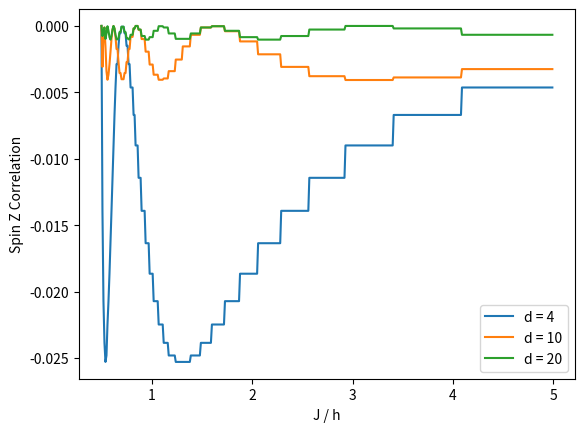

This figure's Python source:
import numpy as np
import matplotlib.pyplot as plt


I = np.array([[1, 0], [0, 1]], dtype=np.complex128)
SIG_X = np.array([[0, 1], [1, 0]], dtype=np.complex128)
SIG_Y = np.array([[0, -1j], [1j, 0]])
SIG_Z = np.array([[1, 0], [0, -1]], dtype=np.complex128)

def op_tensor(op, i):
    """
    Returns an operator acting on one spin as a (2^N, 2^N) tensor acting on N spins.
    :param op: a (2, 2) shaped array representing an operator.
    :param i: the index of the spin on which it acts.
    :return: a (2^N, 2^N) shaped array representing the tensor operator acting on N spins.
    """
    ten = 1
    for j in range(N):
        curr = I
        if j == i:
            curr = op
        ten = np.kron(ten, curr)
    return ten

def get_hamiltonian(J_x, J_y, h):
    """
    Calculates the XY hamiltonian with periodic boundary conditions.
    :param J_x: a scalar. Coupling in X axis.
    :param J_y: a scalar. Coupling in Y axis.
    :return: the XY hamiltonian as a 2**N_SPINS matrix.
    """
    H = np.zeros((2 ** N, 2 ** N), dtype=np.complex128)
    for spin in range(N):
        i = spin
        j = spin + 1
        if i == N - 1:
            j = 0
        H += J_x * np.dot(op_tensor(SIG_X, i), op_tensor(SIG_X, j))
        H += J_y * np.dot(op_tensor(SIG_Y, i), op_tensor(SIG_Y, j))
        H += h * op_tensor(SIG_Z, i)
    return H

def get_ground_state(H):
    """
    Gets the ground state of a Hamiltonian
    :param H: a 2D array of shape (N, N) representing the Hamiltonian.
    :return: an array of shape (N,) representing the ground state.
    """
    eig_vals, eig_states = np.linalg.eig(H)
    eig_vals = np.real(eig_vals)
    gs = eig_states[:, np.argmin(eig_vals)]
    return gs

def ex_value(ten, state):
    """
    Gets the expected value of a tensor operator and a state.
    :param ten: a (N, N) shaped array representing the operator as a tensor acting on N spins.
    :param state: a (N,) shaped array representing a state of N spins.
    :return: the expectation value as a scalar.
    """
    return np.real(np.dot(state.T, np.dot(ten, state)))

def get_correlation(op, state):
    """
    Gets the correlation matrix between two operators for a given state.
    :param op: a (2, 2) shaped array representing an operator acting on one spin.
    :param state: an (N,) shaped array representing the state.
    :return: an (N, N) shaped array C where C[i, j] represents the correlation between A_i and A_j.
    """
    N = state.shape[0]
    C = np.zeros((N, N))
    for i in range(N):
        for j in range(N):
            op_i, op_j = op_tensor(op, i), op_tensor(op, j)
            C[i, j] = ex_value(np.dot(op_i, op_j), state) - ex_value(op_i, state) * ex_value(op_j, state)
    return C


# def get_corr_data(J_x, J_y, h):
#     H = get_hamiltonian(J_x, J_y, h)
#     gs = get_ground_state(H)
#     C = get_correlation(SIG_Z, gs)
#     print(C)
#     num_samples = N * (N - 1)
#     x = np.zeros((num_samples, N, 4))
#     y = np.zeros((num_samples,))
#     x[:, :, 1] = J_x
#     x[:, :, 2] = J_y
#     x[:, :, 3] = h
#     count = 0
#     for i in range(N):
#         for j in range(N):
#             if i == j:
#                 continue
#             x[count, i, 0] = 1
#             x[count, j, 0] = 1
#             y[count] = C[i, j]
#             count += 1
#     return [x, y]


def simple_jw():
    A = np.zeros((N, N))
    for i in range(N):
        for j in range(N):
            if i == j + 1 or (i == N - 1 and j == 0):
                A[i, j] = 0.5
            if j == i + 1 or (j == N - 1 and i == 0):
                A[i, j] = 0.5
    print(A)


def get_fermionic_hamiltonian(N, J, h):
    """
    Returns matrix A such that the fermionic Hamiltonian H satisfies H = c_dagger_i * A_i_j * c_i
    :param N: The number of spins in the chain.
    :param J: A vector of shape (N,) representing the coupling coefficient between consecutive spins.
    :param h: A vector of shape (N,) representing the magnetic field at each site.
    :return: A matrix of shape (N, N).
    """
    A = 0.5 * h * np.eye(N)
    for i in range(N - 1):
        A[i, i + 1] += 0.5 * J[i]
        A[i + 1, i] += 0.5 * J[i]
    # Introducing boundary conditions
    A[N - 1, 0] += 0.5 * J[N - 1]
    A[0, N - 1] += 0.5 * J[N - 1]
    return A


def calc_quadruple_term(i, j, eigvals, U):
    sum = 0
    for ind1, eigval1 in enumerate(eigvals):
        for ind2, eigval2 in enumerate(eigvals):
            if eigval1 < 0 and eigval2 < 0:
                sum += (np.abs(U[:, ind1][i]) ** 2) * (np.abs(U[:, ind2][j]) ** 2)
    return sum


def get_z_correlation(i, j, eigvals, U, P):
    # # These two lines seem equivalent.
    # c = 4 * (P[i, i] * P[j, j] - P[i, j] * P[j, i])
    # # c = 4 * calc_quadruple_term(i, j, eigvals, U)
    # c += 1 - 2 * (P[i, i] + P[j, j])
    c = -4 * P[i, j] * P[j, i]
    return c


def get_random_distance(num_spins):
    distances = np.arange(1, int(num_spins / 2))
    weights = [(1 / d) for d in distances]
    total = sum(weights)
    probs = [weight / total for weight in weights]
    distance = np.random.choice(distances, p=probs)
    sign = np.random.choice([1, -1])
    diff = distance * sign
    return diff


def plot_correlation(num_spins, phase_rates, dists, J_val=0.1):
    dist_corrs = np.zeros(shape=(len(dists), len(phase_rates)))
    for config_ind, phase_rate in enumerate(phase_rates):
        J = np.full(num_spins, J_val)
        h = np.full(num_spins, J_val / phase_rate)
        A = get_fermionic_hamiltonian(num_spins, J, h)
        eigvals, U = np.linalg.eigh(A)
        proj = (eigvals < 0) * np.eye(num_spins)
        P = np.dot(U, np.dot(proj, np.matrix(U).H))
        for dist_ind, dist in enumerate(dists):
            corr = get_z_correlation(0, dist, eigvals, U, P)
            dist_corrs[dist_ind, config_ind] = corr
    # for i, phase_rate in enumerate(phase_rates):
    #     plt.plot(dists, np.log(dist_corrs[:, i] + 1e-30), label="J/h = " + str(phase_rate))
    # plt.xlabel("dist")
    # plt.ylabel("log(Spin Z Correlation)")
    # plt.legend()
    # plt.show()
    for i, dist in enumerate(dists):
        plt.plot(phase_rates, dist_corrs[i, :], label="d = " + str(dist))
    plt.xlabel("J / h")
    plt.ylabel("Spin Z Correlation")
    plt.legend()
    plt.show()




def get_correlation_data(num_spins, samples, samples_per_config, repetitions=1, disorder=True,
                         J_mean=0, J_std=0.3, h_mean=0, h_std=0.3, custom_dist=False):
    """
    Generates correlation data for the spin_z correlation neural network. The data contains the coupling coefficients
    vector J, the field strength vector h and a one-hot vector for two spin sites i and j. The ground truth for each
    sample is the spin-z correlation between these sites.
    :param num_spins: The number of spins in the chain.
    :param samples: The number of samples to generate.
    :param samples_per_config: The number of samples from each Hamiltonian configuration.
    :param repetitions: The number of times the J, h and one-hot vectors will be repeated. Used to simulate cyclic
    boundary condition for the convolutional network.
    :param disorder: Whether to include disorder in the J and h vectors. If there is disorder, the coupling
    coefficient J[i] and field strength h[i] at each site will be drawn individually for each configuration and each,
    according to the means and std values specified. If there is no disorder, the J and h vectors for each configuration
    will be uniform, but their values will be drawn from the means and stds specified.
    :param J_mean: Mean value for drawing coupling coefficients.
    :param J_std: Standard deviation for drawing coupling coefficients.
    :param h_mean: Mean value for drawing field strengths.
    :param h_std: Standard deviation for drawing field strengths.
    :return:
        x - An array of shape (samples, num_spins, 3): the first channel is a one-hot vector for the sites where the
        correlation is measured, and the second and third channels are coupling and field coefficients vectors J and h.
        y - An array of shape (samples,) that specifies the correlation between the sites marked by the one-hot vector.
    """
    x = np.zeros((samples, num_spins, 3))
    y = np.zeros(samples)
    # a = []
    for i in range(int(samples / samples_per_config)):
        if disorder:
            J = np.random.normal(J_mean, J_std, num_spins)
            h = np.random.normal(h_mean, h_std, num_spins)
        else:
            J = np.full(num_spins, np.random.normal(J_mean, J_std))
            h = np.full(num_spins, np.random.normal(h_mean, h_std))
        A = get_fermionic_hamiltonian(num_spins, J, h)
        eigvals, U = np.linalg.eigh(A)
        proj = (eigvals < 0) * np.eye(num_spins)
        P = np.dot(U, np.dot(proj, np.matrix(U).H))
        for j in range(samples_per_config):
            n = i * samples_per_config + j
            x[n, :, 1] = J
            x[n, :, 2] = h
            # Do we need to make sure the indices are different?
            k = l = 0
            while(k == l):
                k = np.random.randint(num_spins)
                if custom_dist:
                    l = (k + get_random_distance(num_spins)) % num_spins
                else:
                    l = np.random.randint(num_spins)
            x[n, k, 0] = 1
            x[n, l, 0] = 1
            y[n] = get_z_correlation(k, l, eigvals, U, P)
            if (n % 100 == 0 and n > 0):
                print("Created " + str(n) + " samples")
    x = np.tile(x, reps=(1, repetitions, 1))
    return x, y


class Scaler(object):

    def __init__(self, y=None):
        self.mean = None
        self.std = None
        if y is not None:
            self.fit(y)

    def fit(self, y):
        y = np.log(-y + 1e-30)
        self.mean = y.mean()
        self.std = y.std()

    def transform(self, y):
        y = np.log(-y + 1e-30)
        return (y - self.mean) / self.std

    def inverse_transform(self, y):
        y = y * self.std + self.mean
        return np.exp(-(y - 1e-30))


if __name__ == '__main__':
    plot_correlation(num_spins=256, phase_rates=np.arange(0.5, 5.0, 0.01), dists=[4, 10, 20])
